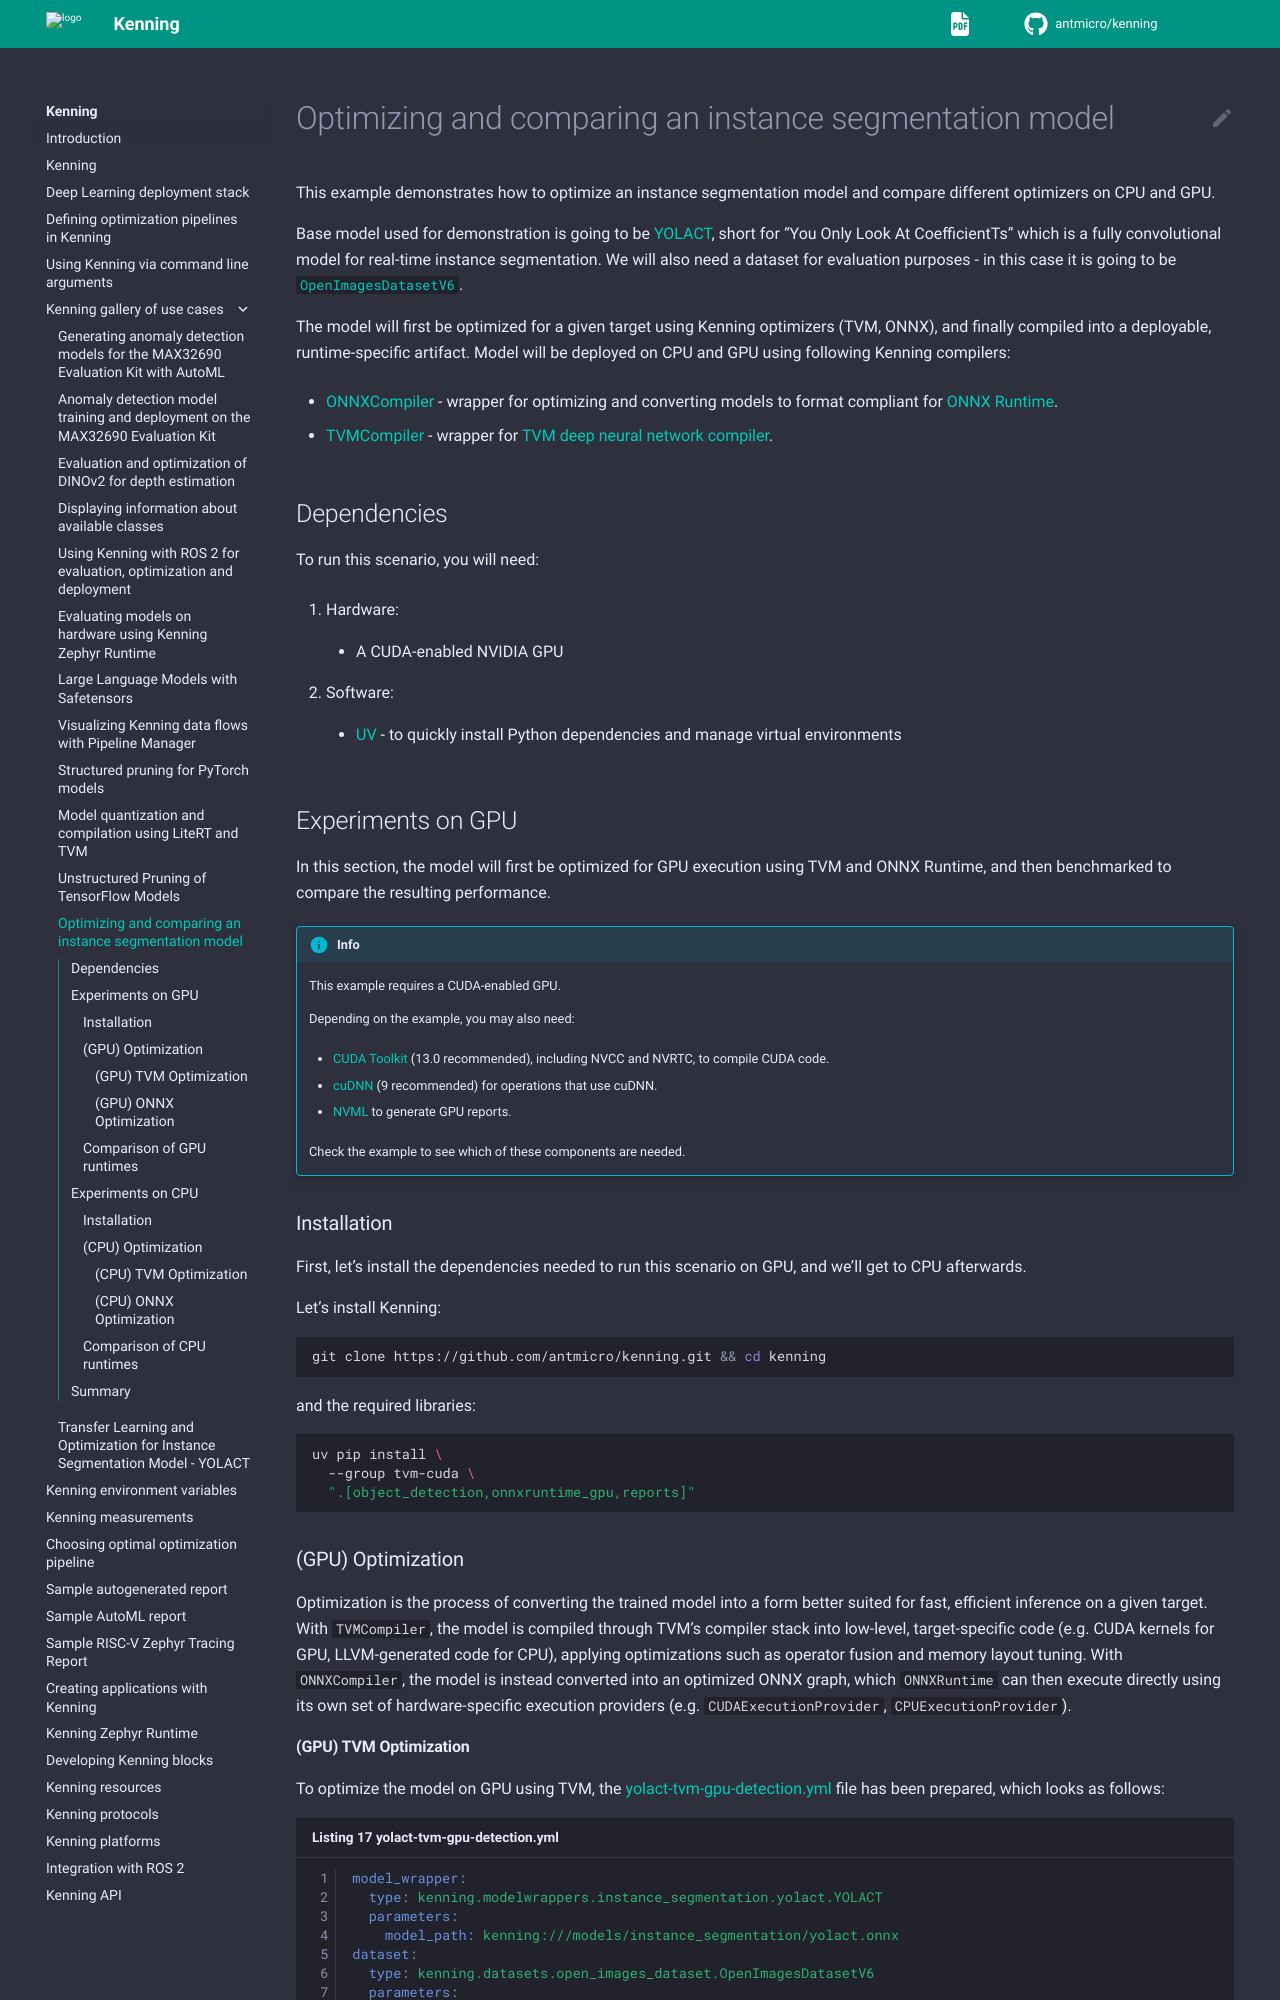

repository: antmicro/kenning · page: gallery/yolact-object-detection-comparison.html · generator: sphinx

# Optimizing and comparing an instance segmentation model

This example demonstrates how to optimize an instance segmentation model and compare different optimizers on CPU and GPU.

Base model used for demonstration is going to be [YOLACT](https://github.com/dbolya/yolact?tab=readme-ov-file), short for "You Only Look At CoefficientTs" which is a fully convolutional model for real-time instance segmentation.
We will also need a dataset for evaluation purposes - in this case it is going to be [`OpenImagesDatasetV6`](https://github.com/antmicro/kenning/blob/main/kenning/datasets/open_images_dataset.py).

The model will first be optimized for a given target using Kenning optimizers (TVM, ONNX), and finally compiled into a deployable, runtime-specific artifact.
Model will be deployed on CPU and GPU using following Kenning compilers:
- [ONNXCompiler](https://github.com/antmicro/kenning/blob/main/kenning/optimizers/onnx.py) - wrapper for optimizing and converting models to format compliant for [ONNX Runtime](https://github.com/microsoft/onnxruntime).
- [TVMCompiler](https://github.com/antmicro/kenning/blob/main/kenning/optimizers/tvm.py) - wrapper for [TVM deep neural network compiler](https://github.com/apache/tvm).

## Dependencies

To run this scenario, you will need:
1. Hardware:
   - A CUDA-enabled NVIDIA GPU
2. Software:
   - [UV](https://docs.astral.sh/uv/getting-started/installation/) - to quickly install Python dependencies and manage virtual environments

## Experiments on GPU

In this section, the model will first be optimized for GPU execution using TVM and ONNX Runtime, and then benchmarked to compare the resulting performance.

{{uses_gpu}}

### Installation

First, let's install the dependencies needed to run this scenario on GPU, and we'll get to CPU afterwards.

Let's install Kenning:
```bash test-skip
git clone https://github.com/antmicro/kenning.git && cd kenning
```

and the required libraries:
```bash
uv pip install \
  --group tvm-cuda \
  ".[object_detection,onnxruntime_gpu,reports]"
```
